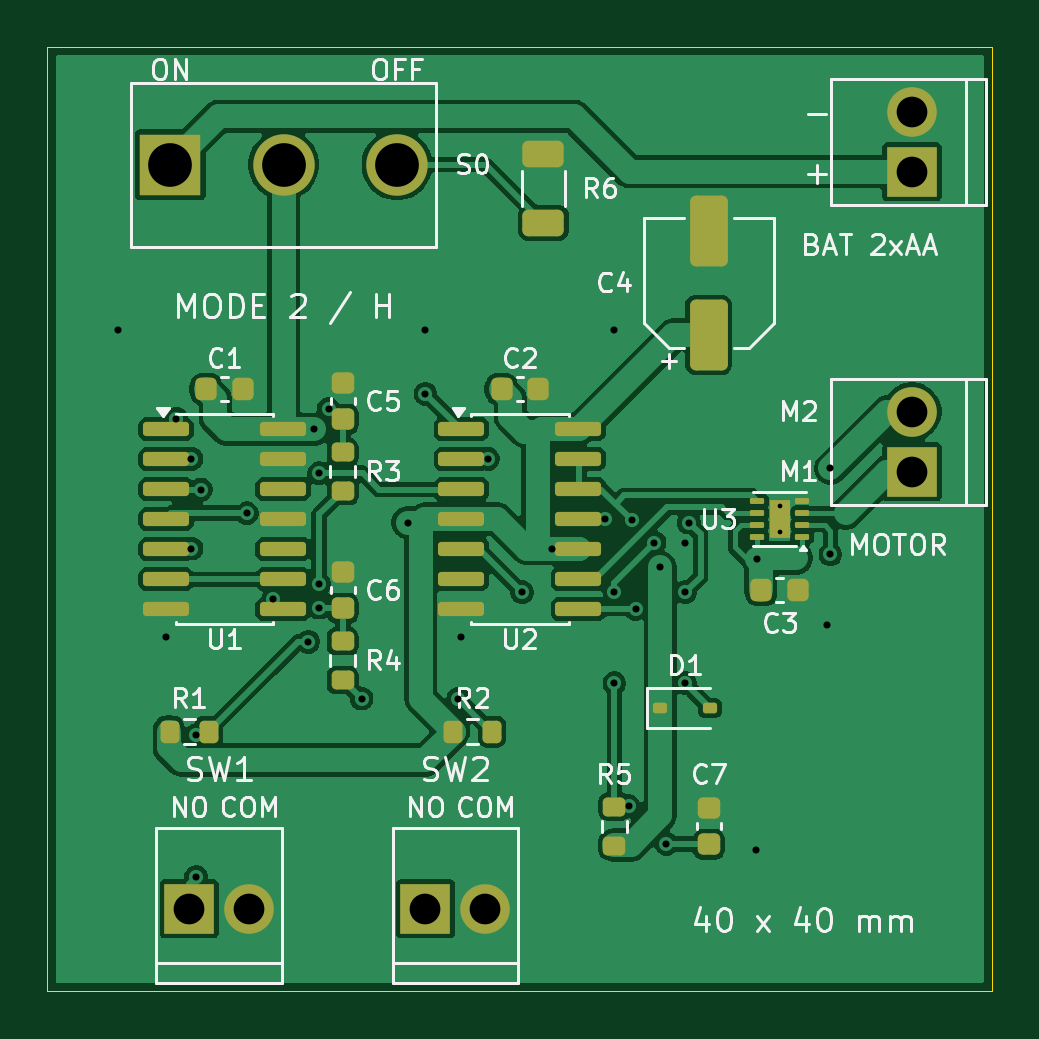
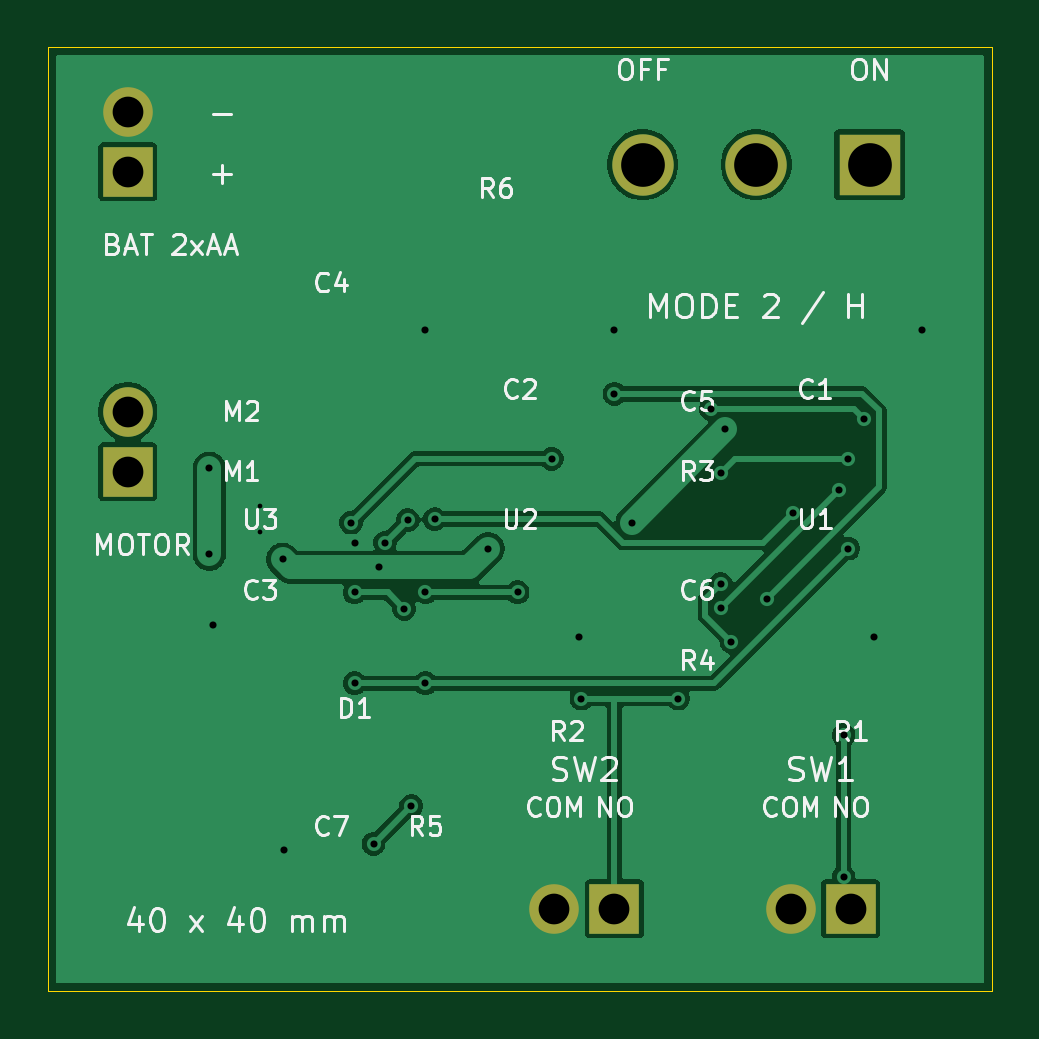
Circuit board: 10 layer files. Board 40.0 x 40.0 mm.
- bottom_copper: mode2-no-firmware-B_Cu.gbl (40397 bytes)
- bottom_mask: mode2-no-firmware-B_Mask.gbs (1002 bytes)
- bottom_silk: mode2-no-firmware-B_Silkscreen.gbo (41328 bytes)
- outline: mode2-no-firmware-Edge_Cuts.gm1 (650 bytes)
- top_copper: mode2-no-firmware-F_Cu.gtl (91147 bytes)
- top_mask: mode2-no-firmware-F_Mask.gts (4583 bytes)
- paste: mode2-no-firmware-F_Paste.gtp (4160 bytes)
- top_silk: mode2-no-firmware-F_Silkscreen.gto (47396 bytes)
- drill: mode2-no-firmware-NPTH.drl (276 bytes)
- drill: mode2-no-firmware-PTH.drl (1282 bytes)

=== bottom_copper: mode2-no-firmware-B_Cu.gbl (40397 bytes, source omitted) ===
=== bottom_mask: mode2-no-firmware-B_Mask.gbs ===
%TF.GenerationSoftware,KiCad,Pcbnew,10.0.6*%
%TF.CreationDate,2026-09-10T09:00:53+08:00*%
%TF.ProjectId,mode2-no-firmware,6d6f6465-322d-46e6-9f2d-6669726d7761,rev?*%
%TF.SameCoordinates,Original*%
%TF.FileFunction,Soldermask,Bot*%
%TF.FilePolarity,Negative*%
%FSLAX46Y46*%
G04 Gerber Fmt 4.6, Leading zero omitted, Abs format (unit mm)*
G04 Created by KiCad (PCBNEW 10.0.6) date 2026-09-10 09:00:53*
%MOMM*%
%LPD*%
G01*
G04 APERTURE LIST*
%ADD10R,2.600000X2.600000*%
%ADD11C,2.600000*%
%ADD12R,2.100000X2.100000*%
%ADD13C,2.100000*%
G04 APERTURE END LIST*
D10*
%TO.C,S0*%
X5200000Y-5000000D03*
D11*
X10000000Y-5000000D03*
X14800000Y-5000000D03*
%TD*%
D12*
%TO.C,P3*%
X16000000Y-36500000D03*
D13*
X18540000Y-36500000D03*
%TD*%
D12*
%TO.C,P2*%
X6000000Y-36500000D03*
D13*
X8540000Y-36500000D03*
%TD*%
D12*
%TO.C,P1*%
X36600000Y-5300000D03*
D13*
X36600000Y-2760000D03*
%TD*%
D12*
%TO.C,P4*%
X36600000Y-18000000D03*
D13*
X36600000Y-15460000D03*
%TD*%
M02*

=== bottom_silk: mode2-no-firmware-B_Silkscreen.gbo (41328 bytes, source omitted) ===
=== outline: mode2-no-firmware-Edge_Cuts.gm1 ===
%TF.GenerationSoftware,KiCad,Pcbnew,10.0.6*%
%TF.CreationDate,2026-09-10T09:00:53+08:00*%
%TF.ProjectId,mode2-no-firmware,6d6f6465-322d-46e6-9f2d-6669726d7761,rev?*%
%TF.SameCoordinates,Original*%
%TF.FileFunction,Profile,NP*%
%FSLAX46Y46*%
G04 Gerber Fmt 4.6, Leading zero omitted, Abs format (unit mm)*
G04 Created by KiCad (PCBNEW 10.0.6) date 2026-09-10 09:00:53*
%MOMM*%
%LPD*%
G01*
G04 APERTURE LIST*
%TA.AperFunction,Profile*%
%ADD10C,0.050000*%
%TD*%
G04 APERTURE END LIST*
D10*
X0Y0D02*
X40000000Y0D01*
X0Y-40000000D02*
X0Y0D01*
X40000000Y0D02*
X40000000Y-40000000D01*
X40000000Y-40000000D02*
X0Y-40000000D01*
M02*

=== top_copper: mode2-no-firmware-F_Cu.gtl (91147 bytes, source omitted) ===
=== top_mask: mode2-no-firmware-F_Mask.gts ===
%TF.GenerationSoftware,KiCad,Pcbnew,10.0.6*%
%TF.CreationDate,2026-09-10T09:00:53+08:00*%
%TF.ProjectId,mode2-no-firmware,6d6f6465-322d-46e6-9f2d-6669726d7761,rev?*%
%TF.SameCoordinates,Original*%
%TF.FileFunction,Soldermask,Top*%
%TF.FilePolarity,Negative*%
%FSLAX46Y46*%
G04 Gerber Fmt 4.6, Leading zero omitted, Abs format (unit mm)*
G04 Created by KiCad (PCBNEW 10.0.6) date 2026-09-10 09:00:53*
%MOMM*%
%LPD*%
G01*
G04 APERTURE LIST*
G04 Aperture macros list*
%AMRoundRect*
0 Rectangle with rounded corners*
0 $1 Rounding radius*
0 $2 $3 $4 $5 $6 $7 $8 $9 X,Y pos of 4 corners*
0 Add a 4 corners polygon primitive as box body*
4,1,4,$2,$3,$4,$5,$6,$7,$8,$9,$2,$3,0*
0 Add four circle primitives for the rounded corners*
1,1,$1+$1,$2,$3*
1,1,$1+$1,$4,$5*
1,1,$1+$1,$6,$7*
1,1,$1+$1,$8,$9*
0 Add four rect primitives between the rounded corners*
20,1,$1+$1,$2,$3,$4,$5,0*
20,1,$1+$1,$4,$5,$6,$7,0*
20,1,$1+$1,$6,$7,$8,$9,0*
20,1,$1+$1,$8,$9,$2,$3,0*%
G04 Aperture macros list end*
%ADD10R,2.600000X2.600000*%
%ADD11C,2.600000*%
%ADD12RoundRect,0.150000X-0.825000X-0.150000X0.825000X-0.150000X0.825000X0.150000X-0.825000X0.150000X0*%
%ADD13RoundRect,0.250000X0.625000X-0.312500X0.625000X0.312500X-0.625000X0.312500X-0.625000X-0.312500X0*%
%ADD14R,2.100000X2.100000*%
%ADD15C,2.100000*%
%ADD16RoundRect,0.200000X0.275000X-0.200000X0.275000X0.200000X-0.275000X0.200000X-0.275000X-0.200000X0*%
%ADD17RoundRect,0.225000X0.250000X-0.225000X0.250000X0.225000X-0.250000X0.225000X-0.250000X-0.225000X0*%
%ADD18RoundRect,0.225000X-0.225000X-0.250000X0.225000X-0.250000X0.225000X0.250000X-0.225000X0.250000X0*%
%ADD19RoundRect,0.112500X-0.187500X-0.112500X0.187500X-0.112500X0.187500X0.112500X-0.187500X0.112500X0*%
%ADD20RoundRect,0.250000X0.550000X-1.250000X0.550000X1.250000X-0.550000X1.250000X-0.550000X-1.250000X0*%
%ADD21RoundRect,0.200000X-0.200000X-0.275000X0.200000X-0.275000X0.200000X0.275000X-0.200000X0.275000X0*%
%ADD22RoundRect,0.062500X0.237500X0.062500X-0.237500X0.062500X-0.237500X-0.062500X0.237500X-0.062500X0*%
%ADD23R,0.900000X1.600000*%
G04 APERTURE END LIST*
D10*
%TO.C,S0*%
X5200000Y-5000000D03*
D11*
X10000000Y-5000000D03*
X14800000Y-5000000D03*
%TD*%
D12*
%TO.C,U1*%
X5025000Y-16190000D03*
X5025000Y-17460000D03*
X5025000Y-18730000D03*
X5025000Y-20000000D03*
X5025000Y-21270000D03*
X5025000Y-22540000D03*
X5025000Y-23810000D03*
X9975000Y-23810000D03*
X9975000Y-22540000D03*
X9975000Y-21270000D03*
X9975000Y-20000000D03*
X9975000Y-18730000D03*
X9975000Y-17460000D03*
X9975000Y-16190000D03*
%TD*%
D13*
%TO.C,R6*%
X21000000Y-7462500D03*
X21000000Y-4537500D03*
%TD*%
D14*
%TO.C,P3*%
X16000000Y-36500000D03*
D15*
X18540000Y-36500000D03*
%TD*%
D16*
%TO.C,R3*%
X12500000Y-18825000D03*
X12500000Y-17175000D03*
%TD*%
D17*
%TO.C,C7*%
X28000000Y-33775000D03*
X28000000Y-32225000D03*
%TD*%
D18*
%TO.C,C1*%
X6725000Y-14500000D03*
X8275000Y-14500000D03*
%TD*%
D19*
%TO.C,D1*%
X25950000Y-28000000D03*
X28050000Y-28000000D03*
%TD*%
D16*
%TO.C,R5*%
X24000000Y-33825000D03*
X24000000Y-32175000D03*
%TD*%
D20*
%TO.C,C4*%
X28000000Y-12200000D03*
X28000000Y-7800000D03*
%TD*%
D21*
%TO.C,R1*%
X5175000Y-29000000D03*
X6825000Y-29000000D03*
%TD*%
D18*
%TO.C,C3*%
X30225000Y-23000000D03*
X31775000Y-23000000D03*
%TD*%
D22*
%TO.C,U3*%
X31950000Y-20750000D03*
X31950000Y-20250000D03*
X31950000Y-19750000D03*
X31950000Y-19250000D03*
X30050000Y-19250000D03*
X30050000Y-19750000D03*
X30050000Y-20250000D03*
X30050000Y-20750000D03*
D23*
X31000000Y-20000000D03*
%TD*%
D14*
%TO.C,P2*%
X6000000Y-36500000D03*
D15*
X8540000Y-36500000D03*
%TD*%
D17*
%TO.C,C6*%
X12500000Y-23775000D03*
X12500000Y-22225000D03*
%TD*%
D12*
%TO.C,U2*%
X17525000Y-16190000D03*
X17525000Y-17460000D03*
X17525000Y-18730000D03*
X17525000Y-20000000D03*
X17525000Y-21270000D03*
X17525000Y-22540000D03*
X17525000Y-23810000D03*
X22475000Y-23810000D03*
X22475000Y-22540000D03*
X22475000Y-21270000D03*
X22475000Y-20000000D03*
X22475000Y-18730000D03*
X22475000Y-17460000D03*
X22475000Y-16190000D03*
%TD*%
D14*
%TO.C,P1*%
X36600000Y-5300000D03*
D15*
X36600000Y-2760000D03*
%TD*%
D14*
%TO.C,P4*%
X36600000Y-18000000D03*
D15*
X36600000Y-15460000D03*
%TD*%
D16*
%TO.C,R4*%
X12500000Y-26825000D03*
X12500000Y-25175000D03*
%TD*%
D17*
%TO.C,C5*%
X12500000Y-15775000D03*
X12500000Y-14225000D03*
%TD*%
D21*
%TO.C,R2*%
X17175000Y-29000000D03*
X18825000Y-29000000D03*
%TD*%
D18*
%TO.C,C2*%
X19225000Y-14500000D03*
X20775000Y-14500000D03*
%TD*%
M02*

=== paste: mode2-no-firmware-F_Paste.gtp ===
%TF.GenerationSoftware,KiCad,Pcbnew,10.0.6*%
%TF.CreationDate,2026-09-10T09:00:53+08:00*%
%TF.ProjectId,mode2-no-firmware,6d6f6465-322d-46e6-9f2d-6669726d7761,rev?*%
%TF.SameCoordinates,Original*%
%TF.FileFunction,Paste,Top*%
%TF.FilePolarity,Positive*%
%FSLAX46Y46*%
G04 Gerber Fmt 4.6, Leading zero omitted, Abs format (unit mm)*
G04 Created by KiCad (PCBNEW 10.0.6) date 2026-09-10 09:00:53*
%MOMM*%
%LPD*%
G01*
G04 APERTURE LIST*
G04 Aperture macros list*
%AMRoundRect*
0 Rectangle with rounded corners*
0 $1 Rounding radius*
0 $2 $3 $4 $5 $6 $7 $8 $9 X,Y pos of 4 corners*
0 Add a 4 corners polygon primitive as box body*
4,1,4,$2,$3,$4,$5,$6,$7,$8,$9,$2,$3,0*
0 Add four circle primitives for the rounded corners*
1,1,$1+$1,$2,$3*
1,1,$1+$1,$4,$5*
1,1,$1+$1,$6,$7*
1,1,$1+$1,$8,$9*
0 Add four rect primitives between the rounded corners*
20,1,$1+$1,$2,$3,$4,$5,0*
20,1,$1+$1,$4,$5,$6,$7,0*
20,1,$1+$1,$6,$7,$8,$9,0*
20,1,$1+$1,$8,$9,$2,$3,0*%
G04 Aperture macros list end*
%ADD10RoundRect,0.150000X-0.825000X-0.150000X0.825000X-0.150000X0.825000X0.150000X-0.825000X0.150000X0*%
%ADD11RoundRect,0.250000X0.625000X-0.312500X0.625000X0.312500X-0.625000X0.312500X-0.625000X-0.312500X0*%
%ADD12RoundRect,0.200000X0.275000X-0.200000X0.275000X0.200000X-0.275000X0.200000X-0.275000X-0.200000X0*%
%ADD13RoundRect,0.225000X0.250000X-0.225000X0.250000X0.225000X-0.250000X0.225000X-0.250000X-0.225000X0*%
%ADD14RoundRect,0.225000X-0.225000X-0.250000X0.225000X-0.250000X0.225000X0.250000X-0.225000X0.250000X0*%
%ADD15RoundRect,0.112500X-0.187500X-0.112500X0.187500X-0.112500X0.187500X0.112500X-0.187500X0.112500X0*%
%ADD16RoundRect,0.250000X0.550000X-1.250000X0.550000X1.250000X-0.550000X1.250000X-0.550000X-1.250000X0*%
%ADD17RoundRect,0.200000X-0.200000X-0.275000X0.200000X-0.275000X0.200000X0.275000X-0.200000X0.275000X0*%
%ADD18RoundRect,0.185000X0.230000X0.185000X-0.230000X0.185000X-0.230000X-0.185000X0.230000X-0.185000X0*%
%ADD19RoundRect,0.062500X0.237500X0.062500X-0.237500X0.062500X-0.237500X-0.062500X0.237500X-0.062500X0*%
G04 APERTURE END LIST*
D10*
%TO.C,U1*%
X5025000Y-16190000D03*
X5025000Y-17460000D03*
X5025000Y-18730000D03*
X5025000Y-20000000D03*
X5025000Y-21270000D03*
X5025000Y-22540000D03*
X5025000Y-23810000D03*
X9975000Y-23810000D03*
X9975000Y-22540000D03*
X9975000Y-21270000D03*
X9975000Y-20000000D03*
X9975000Y-18730000D03*
X9975000Y-17460000D03*
X9975000Y-16190000D03*
%TD*%
D11*
%TO.C,R6*%
X21000000Y-7462500D03*
X21000000Y-4537500D03*
%TD*%
D12*
%TO.C,R3*%
X12500000Y-18825000D03*
X12500000Y-17175000D03*
%TD*%
D13*
%TO.C,C7*%
X28000000Y-33775000D03*
X28000000Y-32225000D03*
%TD*%
D14*
%TO.C,C1*%
X6725000Y-14500000D03*
X8275000Y-14500000D03*
%TD*%
D15*
%TO.C,D1*%
X25950000Y-28000000D03*
X28050000Y-28000000D03*
%TD*%
D12*
%TO.C,R5*%
X24000000Y-33825000D03*
X24000000Y-32175000D03*
%TD*%
D16*
%TO.C,C4*%
X28000000Y-12200000D03*
X28000000Y-7800000D03*
%TD*%
D17*
%TO.C,R1*%
X5175000Y-29000000D03*
X6825000Y-29000000D03*
%TD*%
D14*
%TO.C,C3*%
X30225000Y-23000000D03*
X31775000Y-23000000D03*
%TD*%
D18*
%TO.C,U3*%
X31000000Y-20400000D03*
X31000000Y-19600000D03*
D19*
X31950000Y-20750000D03*
X31950000Y-20250000D03*
X31950000Y-19750000D03*
X31950000Y-19250000D03*
X30050000Y-19250000D03*
X30050000Y-19750000D03*
X30050000Y-20250000D03*
X30050000Y-20750000D03*
%TD*%
D13*
%TO.C,C6*%
X12500000Y-23775000D03*
X12500000Y-22225000D03*
%TD*%
D10*
%TO.C,U2*%
X17525000Y-16190000D03*
X17525000Y-17460000D03*
X17525000Y-18730000D03*
X17525000Y-20000000D03*
X17525000Y-21270000D03*
X17525000Y-22540000D03*
X17525000Y-23810000D03*
X22475000Y-23810000D03*
X22475000Y-22540000D03*
X22475000Y-21270000D03*
X22475000Y-20000000D03*
X22475000Y-18730000D03*
X22475000Y-17460000D03*
X22475000Y-16190000D03*
%TD*%
D12*
%TO.C,R4*%
X12500000Y-26825000D03*
X12500000Y-25175000D03*
%TD*%
D13*
%TO.C,C5*%
X12500000Y-15775000D03*
X12500000Y-14225000D03*
%TD*%
D17*
%TO.C,R2*%
X17175000Y-29000000D03*
X18825000Y-29000000D03*
%TD*%
D14*
%TO.C,C2*%
X19225000Y-14500000D03*
X20775000Y-14500000D03*
%TD*%
M02*

=== top_silk: mode2-no-firmware-F_Silkscreen.gto (47396 bytes, source omitted) ===
=== drill: mode2-no-firmware-NPTH.drl ===
M48
; DRILL file KiCad 10.0.6 date 2026-09-10T09:00:54
; FORMAT={-:-/ absolute / metric / decimal}
; #@! TF.CreationDate,2026-09-10T09:00:54+08:00
; #@! TF.GenerationSoftware,Kicad,Pcbnew,10.0.6
; #@! TF.FileFunction,NonPlated,1,2,NPTH
FMAT,2
METRIC
%
G90
G05
M30

=== drill: mode2-no-firmware-PTH.drl ===
M48
; DRILL file KiCad 10.0.6 date 2026-09-10T09:00:54
; FORMAT={-:-/ absolute / metric / decimal}
; #@! TF.CreationDate,2026-09-10T09:00:54+08:00
; #@! TF.GenerationSoftware,Kicad,Pcbnew,10.0.6
; #@! TF.FileFunction,Plated,1,2,PTH
FMAT,2
METRIC
; #@! TA.AperFunction,Plated,PTH,ComponentDrill
T1C0.200
; #@! TA.AperFunction,Plated,PTH,ViaDrill
T2C0.300
; #@! TA.AperFunction,Plated,PTH,ComponentDrill
T3C1.300
; #@! TA.AperFunction,Plated,PTH,ComponentDrill
T4C1.850
%
G90
G05
T1
X31.0Y-19.45
X31.0Y-20.55
T2
X3.0Y-12.0
X5.0Y-25.0
X5.45Y-15.75
X6.1Y-17.45
X6.1Y-21.25
X6.3Y-29.15
X6.3Y-35.15
X6.5Y-18.75
X8.45Y-19.75
X9.55Y-23.4
X11.05Y-25.2
X11.3Y-16.2
X11.5Y-18.05
X11.5Y-22.75
X11.5Y-23.75
X11.9Y-15.35
X13.3Y-27.6
X15.25Y-20.15
X16.0Y-12.0
X16.0Y-14.7
X17.4Y-27.6
X17.5Y-25.0
X18.65Y-17.45
X20.1Y-23.1
X21.35Y-21.25
X23.6Y-20.0
X24.0Y-12.0
X24.0Y-23.1
X24.0Y-26.95
X24.6Y-32.15
X24.75Y-20.05
X24.9Y-23.8
X25.7Y-21.0
X25.95Y-22.05
X26.2Y-33.75
X27.0Y-21.0
X27.0Y-23.1
X27.0Y-26.95
X27.15Y-20.15
X30.0Y-34.0
X30.05Y-21.7
X33.0Y-24.5
X33.15Y-17.85
X33.15Y-21.5
T3
X6.0Y-36.5
X8.54Y-36.5
X16.0Y-36.5
X18.54Y-36.5
X36.6Y-2.76
X36.6Y-5.3
X36.6Y-15.46
X36.6Y-18.0
T4
X5.2Y-5.0
X10.0Y-5.0
X14.8Y-5.0
M30
